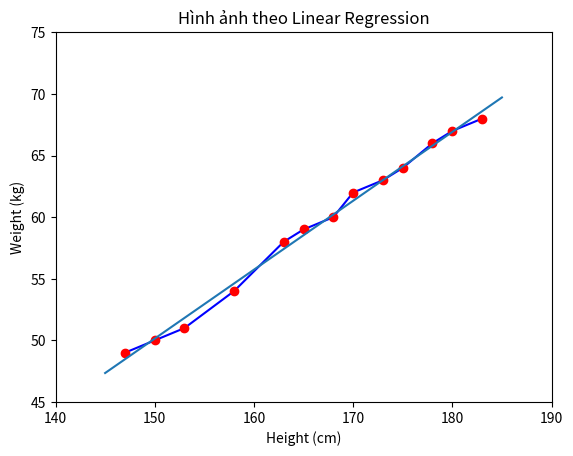

The matplotlib source for this figure:
from __future__ import division, print_function, unicode_literals
import numpy as np
import matplotlib.pyplot as plt

# Dự đoán cân nặng theo chiều cao: cân nặng = w_1*(chiều cao) + w_0

# height (cm)
X = np.array([[147, 150, 153, 158, 163, 165, 168, 170, 173, 175, 178, 180, 183]]).T
# weight (kg)
y = np.array([[49, 50, 51, 54, 58, 59, 60, 62, 63, 64, 66, 67, 68]]).T

def show_1():
    plt.plot(X, y, 'b')
    plt.axis((140, 190, 45, 75))
    plt.title("Hình ảnh theo dữ liệu cho trước")
    plt.xlabel('Height (cm)')
    plt.ylabel('Weight (kg)')
    plt.show()

def show_2():
    # Building Xbar
    one = np.ones((X.shape[0], 1))
    Xbar = np.concatenate((one, X), axis=1)

    # Calculating weights of the fitting line
    A = np.dot(Xbar.T, Xbar)
    b = np.dot(Xbar.T, y)
    w = np.dot(np.linalg.pinv(A), b)
    print('w = ', w)

    # Preparing the fitting line
    w_0 = w[0][0]
    w_1 = w[1][0]
    x0 = np.linspace(145, 185, 2)
    y0 = w_0 + w_1 * x0

    y1 = w_1 * 155 + w_0
    y2 = w_1 * 160 + w_0

    print(u'Predict weight of person with height 155 cm: %.2f (kg), real number: 52 (kg)' % y1)
    print(u'Predict weight of person with height 160 cm: %.2f (kg), real number: 56 (kg)' % y2)

    # Drawing the fitting line
    plt.plot(X.T, y.T, 'ro')  # data
    plt.plot(x0, y0)  # the fitting line
    plt.axis((140, 190, 45, 75))
    plt.title("Hình ảnh theo Linear Regression")
    plt.xlabel('Height (cm)')
    plt.ylabel('Weight (kg)')
    plt.show()

# def show_3():


if __name__ == '__main__':
    # Hình ảnh theo dữ liệu có trước
    show_1()

    # Hình ảnh train model
    show_2()

